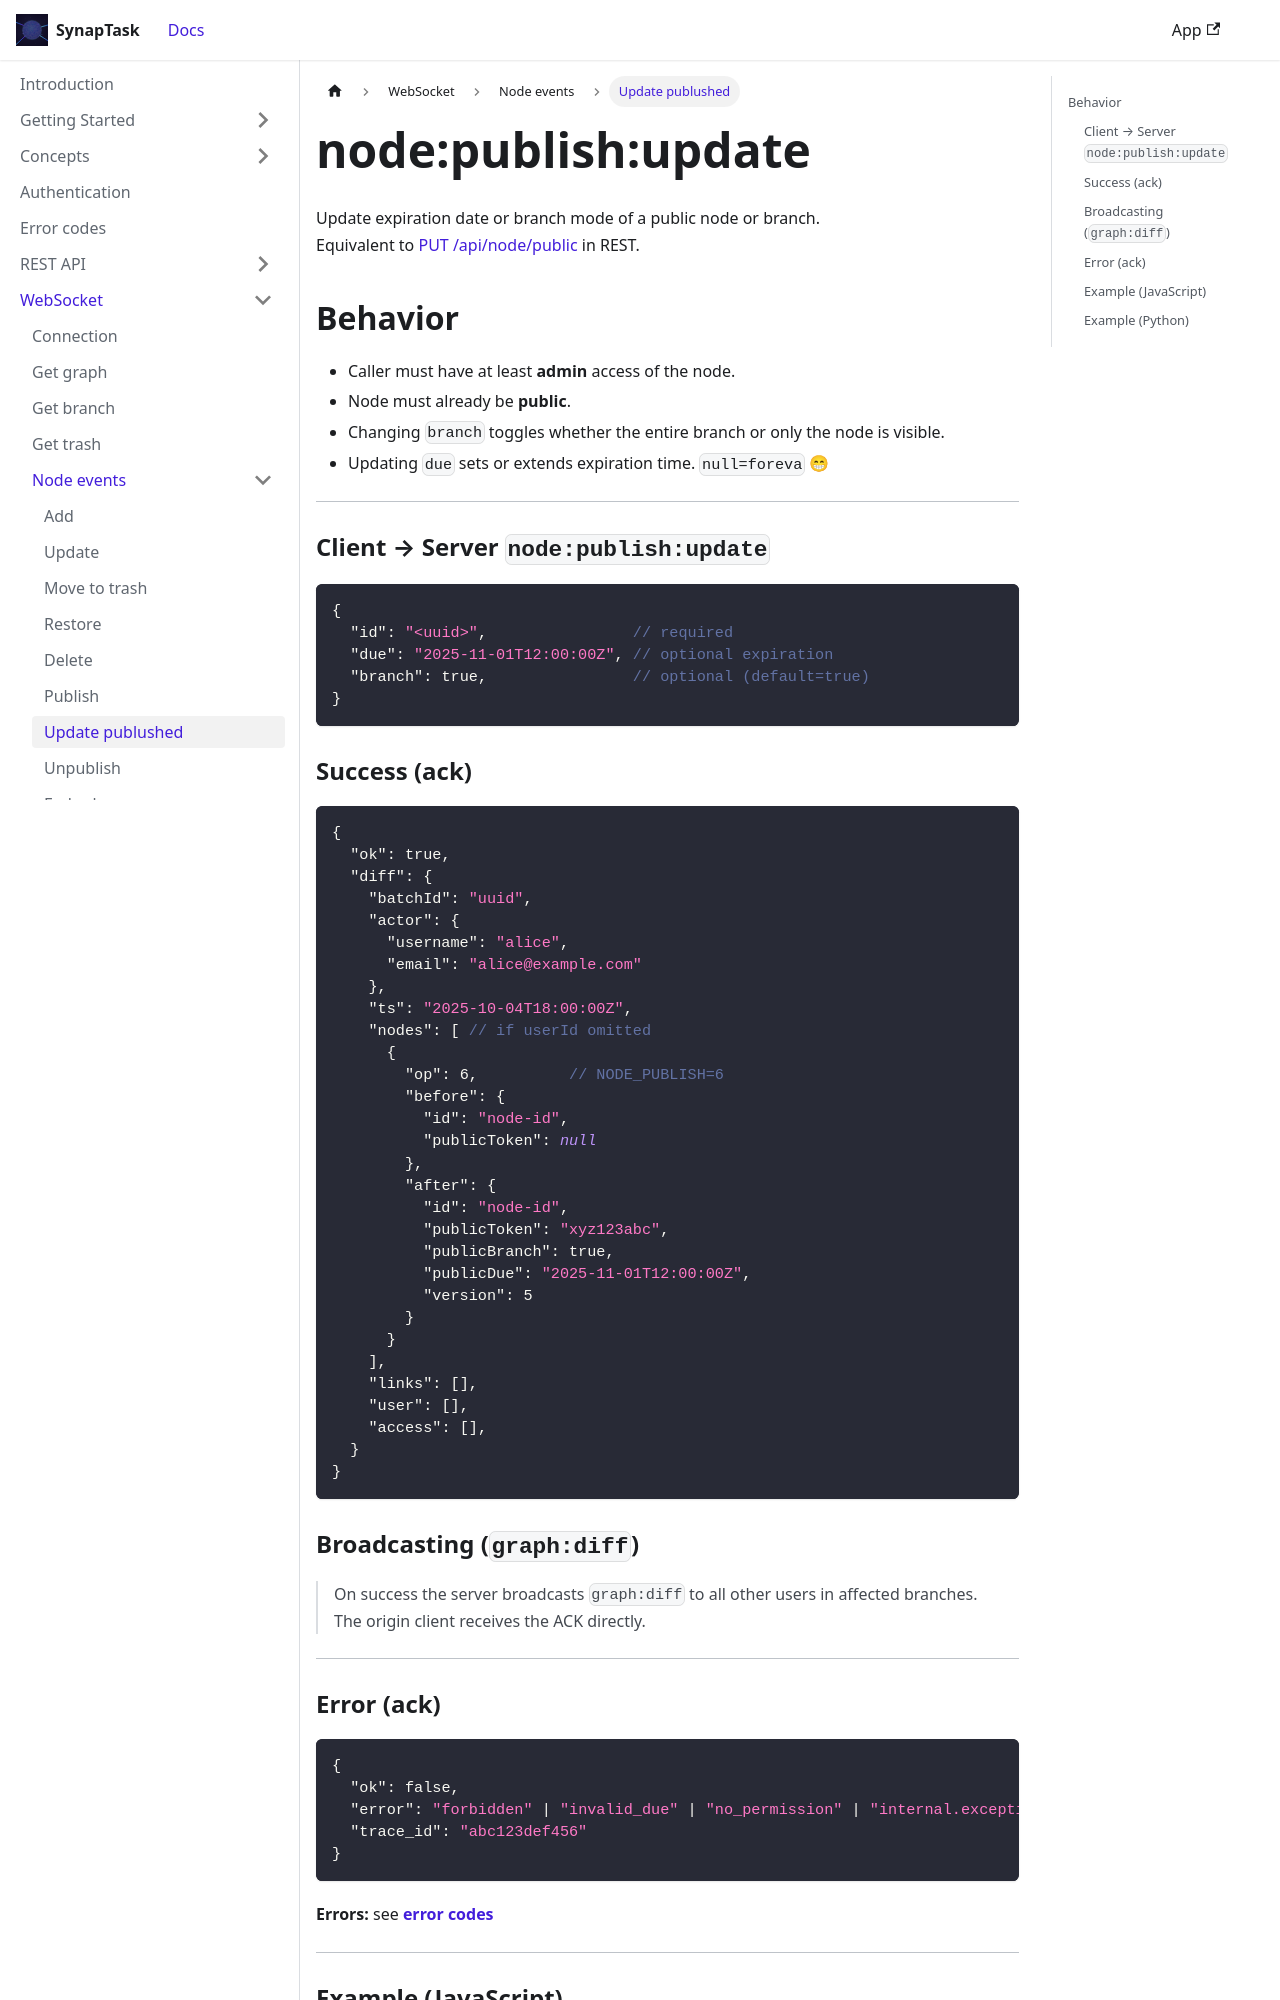

repository: arsenlblack/synaptask · page: api/ws/node/publish_update.html · generator: docusaurus

---
title: node:publish:update
slug: /api/ws/node/publish_update
---

Update expiration date or branch mode of a public node or branch.  
Equivalent to [PUT /api/node/public](/api/rest/node/publish_update) in REST.

## Behavior

* Caller must have at least **admin** access of the node.
* Node must already be **public**.
* Changing `branch` toggles whether the entire branch or only the node is visible.
* Updating `due` sets or extends expiration time. `null=foreva` 😁 

---

### Client → Server `node:publish:update`

```json
{
  "id": "<uuid>",                // required
  "due": "2025-11-01T12:00:00Z", // optional expiration
  "branch": true,                // optional (default=true)
}
```

### Success (ack)

```json
{
  "ok": true,
  "diff": {
    "batchId": "uuid",
    "actor": {
      "username": "alice",
      "email": "alice@example.com"
    },
    "ts": "2025-10-04T18:00:00Z",
    "nodes": [ // if userId omitted
      {
        "op": 6,          // NODE_PUBLISH=6
        "before": {
          "id": "node-id",
          "publicToken": null
        },
        "after": {
          "id": "node-id",
          "publicToken": "xyz123abc",
          "publicBranch": true,
          "publicDue": "2025-11-01T12:00:00Z",
          "version": 5
        }
      }
    ],
    "links": [],
    "user": [],
    "access": [],
  }
}
```

### Broadcasting (`graph:diff`)

> On success the server broadcasts `graph:diff` to all other users in affected branches.  
> The origin client receives the ACK directly.

---
